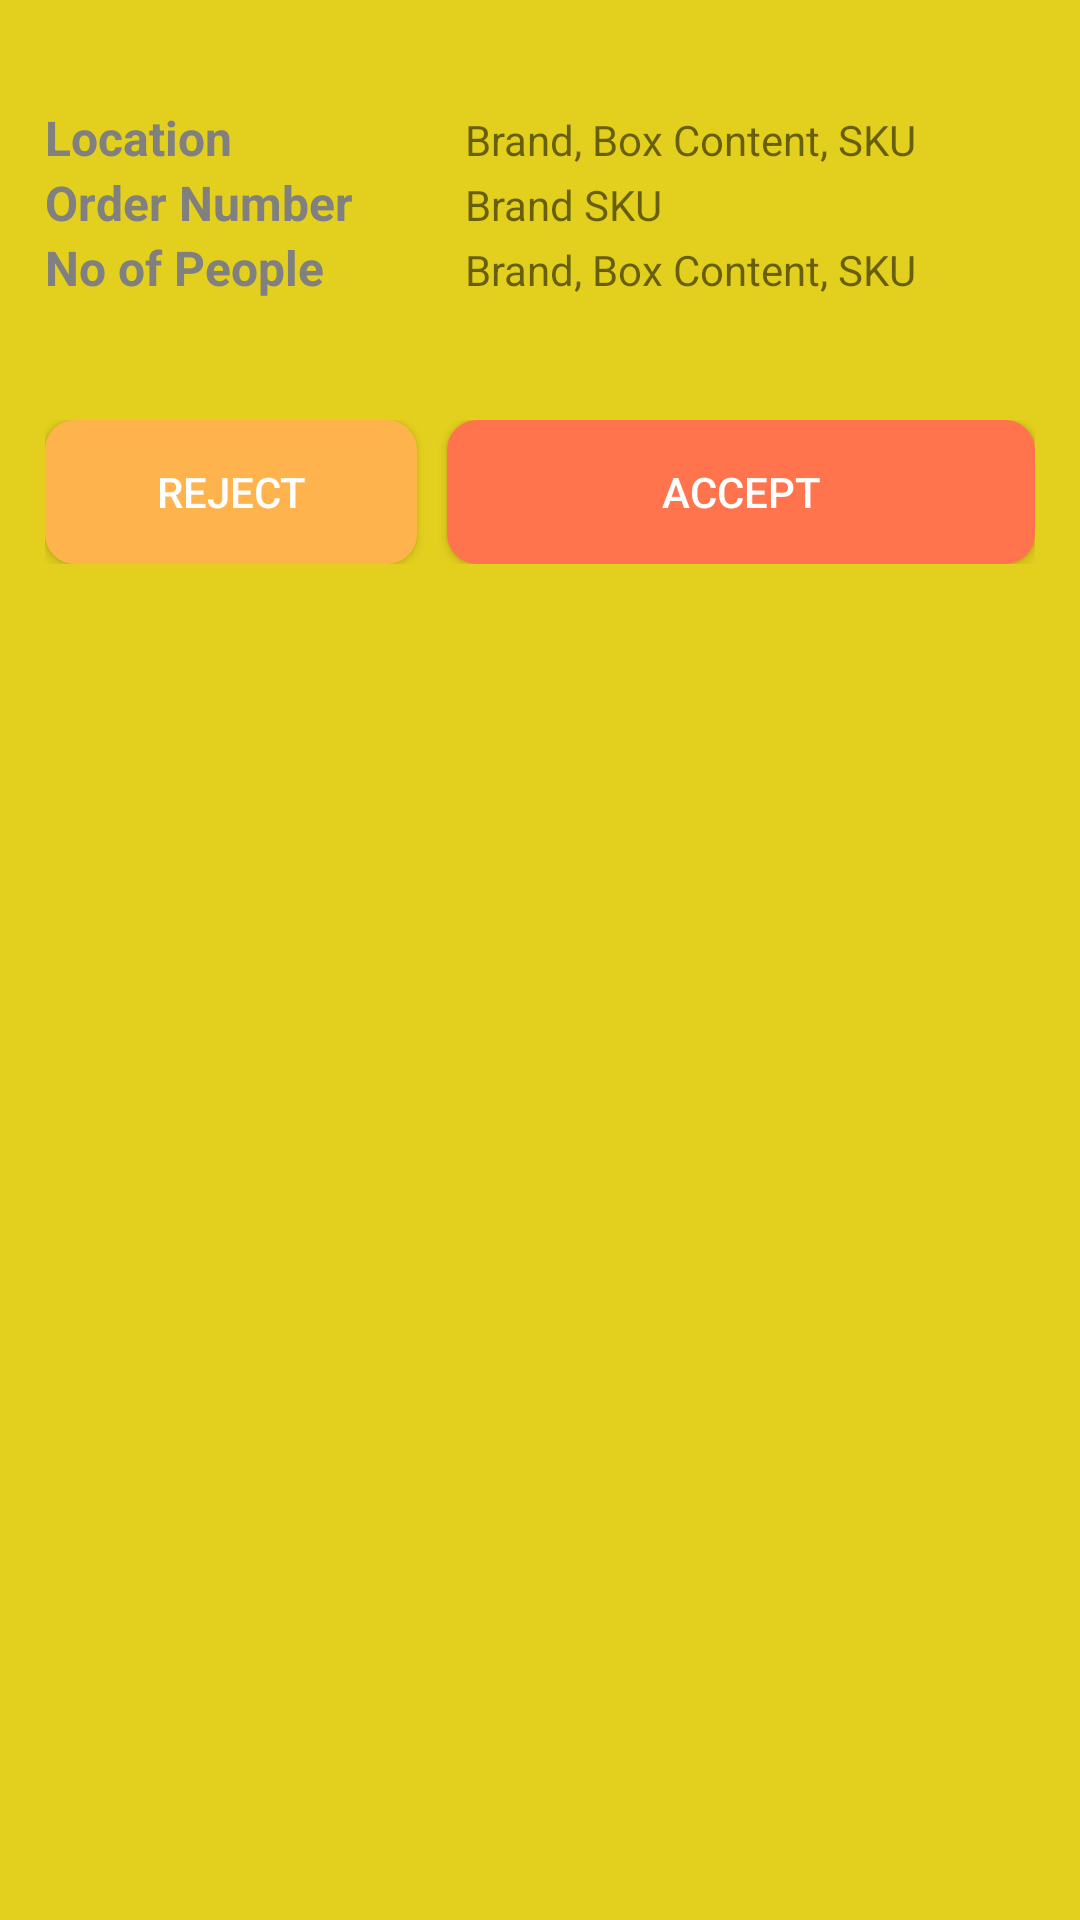

Write the Android layout XML for this screen, with the resource values it uses.
<!-- AndroidManifest.xml: application theme AppTheme -->
<!-- res/layout/recycler_sauji.xml -->
<?xml version="1.0" encoding="utf-8"?>
<androidx.core.widget.NestedScrollView xmlns:android="http://schemas.android.com/apk/res/android"
    xmlns:app="http://schemas.android.com/apk/res-auto"
    xmlns:tools="http://schemas.android.com/tools"
    android:layout_width="match_parent"
    android:layout_height="wrap_content"
    android:layout_marginBottom="10dp"
    app:layout_behavior="@string/appbar_scrolling_view_behavior"
    android:background="#E3CF1D">

    <RelativeLayout
        android:layout_width="match_parent"
        android:layout_height="match_parent">

        <LinearLayout
            android:layout_width="match_parent"
            android:layout_height="wrap_content"
            android:padding="15dp"
            android:orientation="vertical">


            <LinearLayout
                android:layout_width="match_parent"
                android:layout_height="wrap_content"
                android:layout_marginTop="20dp"
                android:orientation="vertical">

                <LinearLayout
                    android:layout_width="match_parent"
                    android:layout_height="wrap_content"
                    android:orientation="horizontal">

                    <TextView
                        android:layout_width="120dp"
                        android:layout_height="wrap_content"
                        android:text="Location"
                        android:textSize="16dp"
                        android:textStyle="bold"
                        android:textColor="#818080"/>

                    <TextView
                        android:id="@+id/orderlocation"
                        android:layout_width="wrap_content"
                        android:layout_height="wrap_content"
                        android:text="Brand, Box Content, SKU"
                        android:paddingLeft="20dp"
                        android:layout_weight="1"
                        android:textSize="14dp"/>

                </LinearLayout>
                <LinearLayout
                    android:layout_width="match_parent"
                    android:layout_height="wrap_content"
                    android:orientation="horizontal">

                    <TextView
                        android:layout_width="120dp"
                        android:layout_height="wrap_content"
                        android:text="Order Number"
                        android:textSize="16dp"
                        android:textStyle="bold"
                        android:textColor="#818080"/>

                    <TextView
                        android:id="@+id/ordernumber"
                        android:layout_width="wrap_content"
                        android:layout_height="wrap_content"
                        android:text="Brand SKU"
                        android:paddingLeft="20dp"
                        android:layout_weight="1"
                        android:textSize="14dp"/>

                </LinearLayout>

                <LinearLayout
                    android:layout_width="match_parent"
                    android:layout_height="wrap_content"
                    android:orientation="horizontal">

                    <TextView
                        android:layout_width="120dp"
                        android:layout_height="wrap_content"
                        android:text="No of People"
                        android:textSize="16dp"
                        android:textStyle="bold"
                        android:textColor="#818080"/>

                    <TextView
                        android:id="@+id/orderpeople1"
                        android:layout_width="wrap_content"
                        android:layout_height="wrap_content"
                        android:text="Brand, Box Content, SKU"
                        android:paddingLeft="20dp"
                        android:layout_weight="1"
                        android:textSize="14dp"/>

                </LinearLayout>

            </LinearLayout>

            <LinearLayout
                android:layout_width="match_parent"
                android:layout_height="wrap_content"
                android:orientation="vertical"
                android:layout_marginTop="20dp">

                <LinearLayout
                    android:layout_width="match_parent"
                    android:layout_height="wrap_content"
                    android:orientation="horizontal"/>

            </LinearLayout>

            <LinearLayout
                android:layout_width="match_parent"
                android:layout_height="wrap_content"
                android:orientation="vertical"
                android:layout_marginTop="0dp">
            </LinearLayout>

            <LinearLayout
                android:layout_width="match_parent"
                android:layout_height="wrap_content"
                android:orientation="vertical">

                <LinearLayout
                    android:layout_width="match_parent"
                    android:layout_height="wrap_content"
                    android:layout_marginTop="20dp"
                    android:orientation="horizontal"/>

            </LinearLayout>

            <LinearLayout
                android:layout_width="match_parent"
                android:layout_height="wrap_content"
                android:layout_marginTop="0dp"
                android:orientation="horizontal">

                <Button
                    android:layout_width="wrap_content"
                    android:layout_height="match_parent"
                    android:layout_weight="1"
                    android:id="@+id/rejectinvitation"
                    android:background="@drawable/buy_now_btn"
                    android:textColor="@color/white"
                    android:layout_marginRight="5dp"
                    android:text="Reject"/>

                <Button
                    android:layout_width="wrap_content"
                    android:layout_height="match_parent"
                    android:layout_weight="3"
                    android:background="@drawable/add_cart_btn"
                    android:textColor="@color/white"
                    android:layout_marginLeft="5dp"
                    android:id="@+id/acceptinvitation"
                    android:text="Accept"/>

            </LinearLayout>

        </LinearLayout>

    </RelativeLayout>

</androidx.core.widget.NestedScrollView>
<!-- resources referenced by this layout -->
<resources>
  <color name="white">#ffffff</color>
  <!-- drawable add_cart_btn (drawable) -->
  <?xml version="1.0" encoding="utf-8"?>
  <shape xmlns:android="http://schemas.android.com/apk/res/android"
      android:shape="rectangle" android:padding="10dp">
      
      <solid android:color="#ff734d"/>
      <corners android:radius="10dp"/>
  </shape>
  <!-- drawable buy_now_btn (drawable) -->
  <?xml version="1.0" encoding="utf-8"?>
  <shape xmlns:android="http://schemas.android.com/apk/res/android"
      android:shape="rectangle" android:padding="10dp">
      
      <solid android:color="#ffb34d"/>
      <corners android:radius="10dp"/>
  </shape>
  <style name="AppTheme" parent="Theme.AppCompat.Light.DarkActionBar">
          
          <item name="colorPrimary">@color/colorPrimary</item>
          <item name="colorPrimaryDark">@color/colorPrimaryDark</item>
          <item name="colorAccent">@color/colorAccent</item>
      </style>
  <color name="colorPrimary">#B3B6B7</color>
  <color name="colorPrimaryDark">#B3B6B7</color>
  <color name="colorAccent">#D81B60</color>
</resources>
